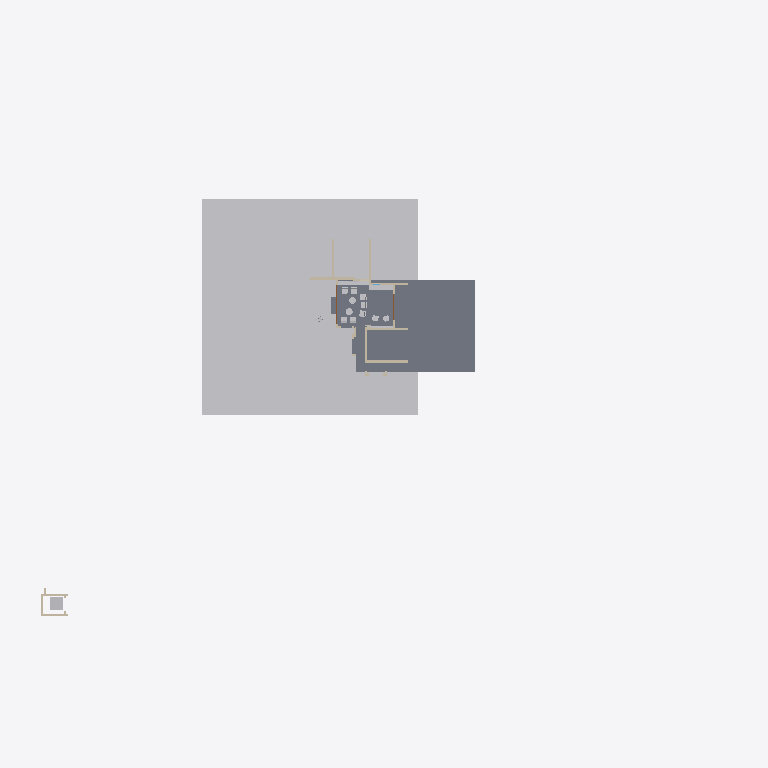
Plan cut of the same IFC building model at storey 'My Storey' (level 0.00 m, cut at 1.40 m), seen from above with north up, elements coloured by IFC class: 16 other elements (light grey), 11 walls (beige), 4 slabs (grey), 1 door (brown). Cut surfaces are drawn darker.
Extent 82.4 m × 54.0 m × 34.1 m (x, y, z). Storeys (1): My Storey at 0.00 m. Elements (212): 82 IfcWall, 43 IfcBeam, 30 IfcSystemFurnitureElement, 18 IfcSlab, 11 IfcFurniture, 10 IfcBuildingElementProxy, 9 IfcGeographicElement, 3 IfcDoor, 3 IfcRoof, 2 IfcWindow, 1 IfcElectricAppliance.

HEADER;
FILE_DESCRIPTION(('ViewDefinition[DesignTransferView]'),'2;1');
FILE_NAME('Haroon.ifc','2026-10-03T22:49:01+05:30',(''),(''),'IfcOpenShell 0.8.5','Bonsai 0.8.5','Nobody');
FILE_SCHEMA(('IFC4X3'));
ENDSEC;
DATA;
#1=IFCPROJECT('3Nc$W10oX39R9nokYWVXQQ',$,'My Project',$,$,$,$,(#10,#22),#5);
#27=IFCSITE('18E0QpV1vAqhpxqK4cBvm$',$,'My Site',$,$,#50,$,$,$,$,$,$,$,$);
#33=IFCBUILDING('39LUp5juL5SBeUfotbM0rp',$,'My Building',$,$,#56,$,$,$,$,$,$);
#39=IFCBUILDINGSTOREY('1eJWHZHV9FMAU2qxsD42Cb',$,'My Storey',$,$,#62,$,$,$,$);
#48595=IFCGEOGRAPHICELEMENT('3K844ywfjD5Ah7F8qUxqXp',$,'Site',$,$,#49242,#48596,$,.TERRAIN.);
#5281=IFCSLAB('3o6ScKJL91VevtMnR2ZcPa',$,'Slab',$,$,#5311,#5296,$,$);
#38901=IFCSLAB('3j5GKf7f11ggCohVkgCRej',$,'Slab',$,$,#38937,#38914,$,$);
#6311=IFCBUILDINGELEMENTPROXY('1kpDxnGGH6BPRdB2blRB0w',$,'LIFT',$,$,#37135,#6312,$,.COMPLEX.);
#9701=IFCWALL('1VHn9$y9PAPB3_K66AQzeJ',$,'Wall',$,$,#9743,#9712,$,$);
#5102=IFCWALL('3a1ldmCrnFQ949w5BWdu2a',$,'Wall',$,$,#5401,#5113,$,$);
#43923=IFCSYSTEMFURNITUREELEMENT('1kfhQQIfP0MhoNk_709rC3',$,'SystemFurnitureElement',$,$,#44202,#43934,$,$);
#34800=IFCSYSTEMFURNITUREELEMENT('3nXQlP73b189x3kdXXAJ94',$,'SystemFurnitureElement',$,$,#34915,#34815,$,$);
#5214=IFCWALL('2axFwd6CTDl969O2gzLeku',$,'Wall',$,$,#5765,#5225,$,$);
#5059=IFCWALL('2nClytvRD8QgoU2F3BgpRS',$,'Wall',$,$,#5371,#5065,$,$);
#23969=IFCWALL('3YaYKhz3L6xf6D54WB4o8N',$,'Wall',$,$,#31836,#23980,$,$);
#4924=IFCWALL('2g5QwPxf1C2O48vwK8BgEm',$,'Wall',$,$,#5341,#4932,$,$);
#40390=IFCWALL('1JhVxrH_X7HwVc$vpRXTza',$,'Wall',$,$,#43145,#40401,$,$);
#38971=IFCSLAB('2abpGyxEz4yBfTTHbz0Omo',$,'Slab',$,$,#39005,#38982,$,$);
#43822=IFCSYSTEMFURNITUREELEMENT('39Sbkr8DL85us8PetWHEON',$,'SystemFurnitureElement',$,$,#43848,#43833,$,$);
#23887=IFCWALL('0ghrCNUJHFewFC9mUSc_Sh',$,'Wall',$,$,#37190,#23898,$,$);
#24103=IFCWALL('0JSIDsLWXF9ha67do1gI43',$,'Wall',$,$,#37200,#24114,$,$);
#46450=IFCFURNITURE('1xh7QG8OT5KOntRAQzjpYD',$,'Furniture',$,$,#49500,#46463,$,$);
#46469=IFCFURNITURE('2ef0Fo$7f68v9L6D_N1lOg',$,'Furniture',$,$,#49505,#46482,$,$);
#10341=IFCDOOR('1q8W5J7Yf5xOjgVtxXL86W',$,'Door',$,$,#46235,#43583,$,2.5,5.603030204772949,$,.DOUBLE_DOOR_SLIDING.,$);
#46488=IFCFURNITURE('1PLSe1oTnFCub2hIwvLqf4',$,'Furniture',$,$,#49510,#46501,$,$);
#47214=IFCFURNITURE('2lQEtomEDBu84kQ7f6UDaK',$,'Furniture',$,$,#48585,#47227,$,$);
#31108=IFCFURNITURE('0Yg1qX4zD1zer0c_XHriR3',$,'Furniture',$,$,#48555,#46433,$,$);
#31169=IFCFURNITURE('1QX2fwi9P5JAriUmCBIZoo',$,'Furniture',$,$,#48560,#46441,$,$);
#46507=IFCFURNITURE('0ogFinjDr6i9gvn8RE61tW',$,'Furniture',$,$,#49515,#46520,$,$);
#47150=IFCFURNITURE('1DsQFwLo532PQLF_mckSSf',$,'Furniture',$,$,#47262,#47172,$,$);
#47195=IFCFURNITURE('1cnHlq07rFIgQ2EPOLkhtI',$,'Furniture',$,$,#47267,#47208,$,$);
#38938=IFCSLAB('0XMQxvj_z00PTQsu_5gbCz',$,'Slab',$,$,#39000,#38949,$,$);
#23862=IFCWALL('3sxJtDxd93pR43rLQO6R4E',$,'Wall',$,$,#37195,#23873,$,$);
#5127=IFCWALL('3aP5VZPe9BMhLcyRJuWhW$',$,'Wall',$,$,#5617,#5138,$,$);
#47721=IFCFURNITURE('2uAxfkmJL3ZRui6MTZOgTA',$,'Furniture',$,$,#47739,#47770,$,$);
#47740=IFCFURNITURE('0OoYIxVvf6ugqO2RSTe8W8',$,'Furniture',$,$,#48469,#47762,$,$);
ENDSEC;
